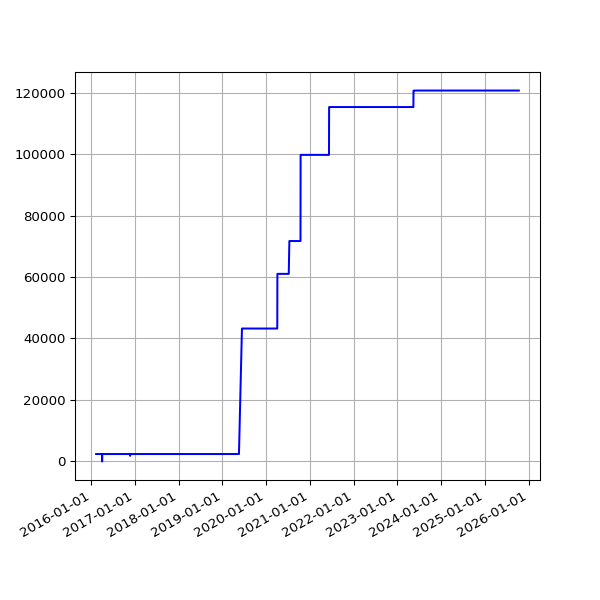

The table this chart was drawn from, first rows:
date, value
2016-02-11 04:01:23 +0000, 2415
2016-02-12 04:15:30 +0000, 2415
2016-02-13 04:11:13 +0000, 2415
2016-02-14 03:53:30 +0000, 2415
2016-02-15 03:51:18 +0000, 2415
2016-02-16 04:06:19 +0000, 2415
2016-02-17 03:21:25 +0000, 2415
2016-02-18 03:57:17 +0000, 2415
2016-02-19 04:30:00 +0000, 2415
2016-02-20 02:51:05 +0000, 2415
2016-02-21 03:01:27 +0000, 2415
2016-02-22 02:53:25 +0000, 2415
2016-02-23 03:19:44 +0000, 2415
2016-02-24 04:20:38 +0000, 2415
2016-02-25 04:24:26 +0000, 2415
2016-02-26 03:08:08 +0000, 2415
2016-02-27 02:31:41 +0000, 2415
2016-02-28 04:15:34 +0000, 2415
2016-03-01 02:30:54 +0000, 2415
2016-03-02 04:27:42 +0000, 2415
2016-03-03 04:51:43 +0000, 2415
2016-03-04 02:24:09 +0000, 2415
2016-03-05 02:44:37 +0000, 2415
2016-03-06 03:11:42 +0000, 2415
2016-03-07 04:31:21 +0000, 2415
2016-03-08 03:08:42 +0000, 2415
2016-03-09 03:13:29 +0000, 2415
2016-03-10 02:14:47 +0000, 2415
2016-03-11 02:17:19 +0000, 2415
2016-03-12 02:36:30 +0000, 2415
2016-03-13 03:17:02 +0000, 2415
2016-03-14 04:36:09 +0000, 2415
2016-03-15 03:09:16 +0000, 2415
2016-03-16 03:08:27 +0000, 2415
2016-03-17 03:08:25 +0000, 2415
2016-03-18 04:40:37 +0000, 2415
2016-03-19 03:56:03 +0000, 2415
2016-03-20 02:45:53 +0000, 2415
2016-03-22 03:26:59 +0000, 2415
2016-03-23 04:07:31 +0000, 2415
2016-03-24 03:01:13 +0000, 2415
2016-03-25 04:05:19 +0000, 2415
2016-03-26 04:39:19 +0000, 2415
2016-03-27 04:04:43 +0100, 2415
2016-03-28 03:49:06 +0100, 2415
2016-03-29 04:58:23 +0100, 2415
2016-03-30 04:21:13 +0100, 2415
2016-03-31 03:54:29 +0100, 2415
2016-04-01 02:42:26 +0100, 0
2016-04-02 04:07:13 +0100, 2415
2016-04-03 02:49:37 +0100, 2415
2016-04-04 02:25:46 +0100, 2415
2016-04-05 04:55:46 +0100, 2415
2016-04-06 02:25:19 +0100, 2415
2016-04-08 02:36:19 +0100, 2415
2016-04-10 02:45:52 +0100, 2415
2016-04-13 03:07:06 +0100, 2415
2016-04-16 02:23:01 +0100, 2415
2016-04-19 02:16:20 +0100, 2415
2016-04-22 02:20:36 +0100, 2415
... 2,441 more rows
